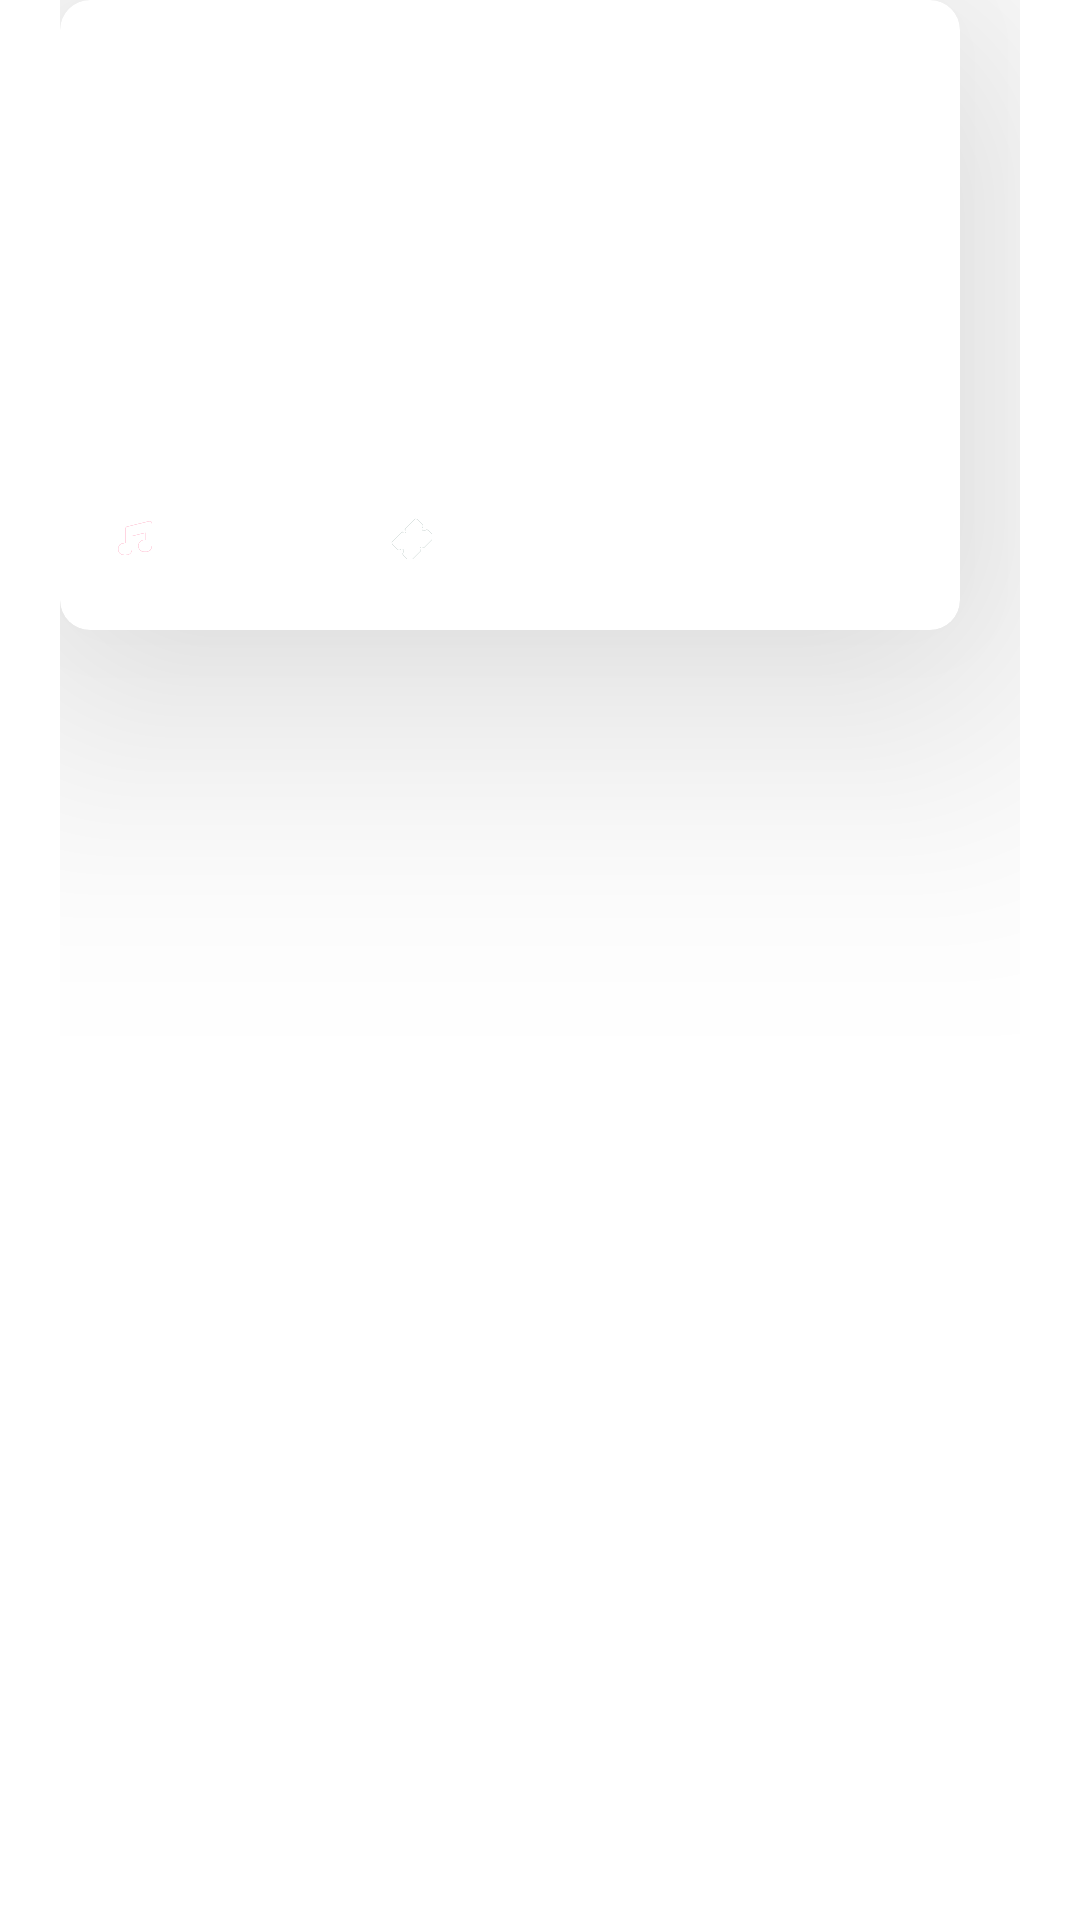

Reconstruct the res/layout file that produces this screen, plus the resources it refers to.
<!-- AndroidManifest.xml: application theme Theme.EventsApp -->
<!-- res/layout/for_you_layout.xml -->
<?xml version="1.0" encoding="utf-8"?>
<RelativeLayout xmlns:android="http://schemas.android.com/apk/res/android"
    xmlns:tools="http://schemas.android.com/tools"
    android:layout_width="wrap_content"
    android:layout_height="wrap_content"
    android:paddingLeft="20dp"
    android:paddingRight="20dp"
    android:paddingBottom="20dp"
    xmlns:app="http://schemas.android.com/apk/res-auto">

    <androidx.cardview.widget.CardView
        android:layout_width="wrap_content"
        android:layout_height="wrap_content"
        android:padding="5dp"
        app:cardCornerRadius="10dp"
        app:cardElevation="60dp">

        <ImageView
            android:id="@+id/eventImage"
            android:layout_width="300dp"
            android:layout_height="210dp"
            android:foreground="@drawable/for_you_transparent"
            android:scaleType="centerCrop"
            tools:ignore="ContentDescription"
            tools:srcCompat="@drawable/building" />


        <TextView
            android:id="@+id/eventTime"
            android:layout_width="wrap_content"
            android:layout_height="wrap_content"
            android:layout_marginStart="160dp"
            android:layout_marginTop="170dp"
            android:textColor="#FFFFFF"
            android:fontFamily="sans-serif-condensed-medium"
            android:textStyle="normal"
            android:textSize="14sp"
            android:alpha="0.7"
            android:typeface="sans"
            tools:text="9PM" />

        <TextView
            android:id="@+id/eventDate"
            android:layout_width="wrap_content"
            android:layout_height="wrap_content"
            android:layout_marginStart="16dp"
            android:layout_marginTop="130dp"
            android:fontFamily="@font/averia_libre_bold"
            android:textColor="#FFFFFF"
            android:textSize="12sp"
            android:textStyle="normal"
            tools:text="FRIDAY MAR 12, " />

        <TextView
            android:id="@+id/eventTitle"
            android:layout_width="wrap_content"
            android:layout_height="wrap_content"
            android:layout_marginStart="16dp"
            android:layout_marginTop="145dp"
            android:textColor="#FFFFFF"
            android:textSize="18sp"
            android:textStyle="bold"
            tools:text="Saturday Nights at Danny's" />

        <TextView
            android:id="@+id/eventGenre"
            android:layout_width="100dp"
            android:layout_height="wrap_content"
            android:layout_marginStart="16dp"
            android:layout_marginTop="170dp"
            android:alpha="0.7"
            android:drawablePadding="5dp"
            android:fontFamily="sans-serif-condensed-medium"
            android:textColor="#FFFFFF"
            android:textSize="14sp"
            android:typeface="sans"
            tools:text="Indie Rock"
            app:drawableStartCompat="@drawable/ic_music_recycler2" />

        <TextView
            android:id="@+id/eventFee"
            android:layout_width="wrap_content"
            android:layout_height="wrap_content"
            android:layout_alignParentStart="true"
            android:layout_alignParentTop="true"
            android:layout_marginStart="110dp"
            android:layout_marginTop="170dp"
            android:alpha="0.7"
            android:drawablePadding="5dp"
            android:fontFamily="sans-serif-condensed-medium"
            android:textColor="#FFFFFF"
            android:textSize="14sp"
            android:typeface="sans"
            tools:text="$10"
            app:drawableStartCompat="@drawable/ic_ticket_recycler2" />

    </androidx.cardview.widget.CardView>



</RelativeLayout>
<!-- resources referenced by this layout -->
<resources>
  <!-- drawable building: png bitmap (drawable-v24, 747921 bytes) -->
  <!-- drawable for_you_transparent (drawable-v24) -->
  <?xml version="1.0" encoding="utf-8"?>
  <shape  android:shape="rectangle" xmlns:android="http://schemas.android.com/apk/res/android">
  
      <size
          android:height="175dp"
          android:width="287dp"/>
  
      <corners
          android:radius="10dp"/>
  
      <gradient
          android:angle="270"
          android:endColor="#1F2A75"
          android:centerColor="#B7383D5E"
          android:startColor="#00FFFFFF" />
  
  </shape>
  <!-- drawable ic_music_recycler2 (drawable) -->
  <vector xmlns:android="http://schemas.android.com/apk/res/android"
      android:width="18dp"
      android:height="18dp"
      android:viewportWidth="16"
      android:viewportHeight="16">
      <path
          android:pathData="M5.657,4.6413C5.3749,4.711 5.1769,4.971 5.1769,5.2698V7.9031V9.5164H4.7852C3.9019,9.5164 3.0963,10.1721 3.0087,11.0783C2.9076,12.121 3.6989,13 4.689,13H5.4861C6.3928,13 7.1272,12.2422 7.1272,11.3081V10.9894V9.5164V7.4177L11.0498,6.4535V8.5772H10.7734C9.8894,8.5772 9.0845,9.2322 8.9962,10.1391C8.8951,11.1818 9.6864,12.0608 10.6765,12.0608H11.3589C12.2656,12.0608 13,11.303 13,10.3682V10.0495V8.5772V5.9682V3.647C13,3.2284 12.6203,2.92 12.2257,3.0184L5.657,4.6413Z"
          android:fillColor="#FC1055"
          android:fillType="evenOdd"/>
      <group>
          <clip-path
              android:pathData="M5.657,4.6413C5.3749,4.711 5.1769,4.971 5.1769,5.2698V7.9031V9.5164H4.7852C3.9019,9.5164 3.0963,10.1721 3.0087,11.0783C2.9076,12.121 3.6989,13 4.689,13H5.4861C6.3928,13 7.1272,12.2422 7.1272,11.3081V10.9894V9.5164V7.4177L11.0498,6.4535V8.5772H10.7734C9.8894,8.5772 9.0845,9.2322 8.9962,10.1391C8.8951,11.1818 9.6864,12.0608 10.6765,12.0608H11.3589C12.2656,12.0608 13,11.303 13,10.3682V10.0495V8.5772V5.9682V3.647C13,3.2284 12.6203,2.92 12.2257,3.0184L5.657,4.6413Z"
              android:fillType="evenOdd"/>
          <path
              android:pathData="M-40,-40h96v96h-96z"
              android:fillColor="#FFFFFF"/>
      </group>
  </vector>
  <!-- drawable ic_ticket_recycler2: vector/xml drawable (drawable, 3266 chars, omitted) -->
  <style name="Theme.EventsApp" parent="Theme.MaterialComponents.DayNight.NoActionBar">
          
          <item name="colorPrimary">#FC1055</item>
          <item name="android:colorAccent">#FC1055</item>
          <item name="colorPrimaryVariant">@color/DarkGrey</item>
          <item name="colorOnPrimary">@color/white</item>
          
          <item name="colorSecondary">#FC1055</item>
          <item name="colorSecondaryVariant">@color/blue2</item>
          <item name="colorOnSecondary">@null</item>
          
          <item name="android:statusBarColor" tools:targetApi="l">@color/blue3</item>
          
      </style>
  <color name="DarkGrey">#595959</color>
  <color name="white">#FFFFFFFF</color>
  <color name="blue2">#0033cc</color>
  <color name="blue3">#00c4cc</color>
</resources>
